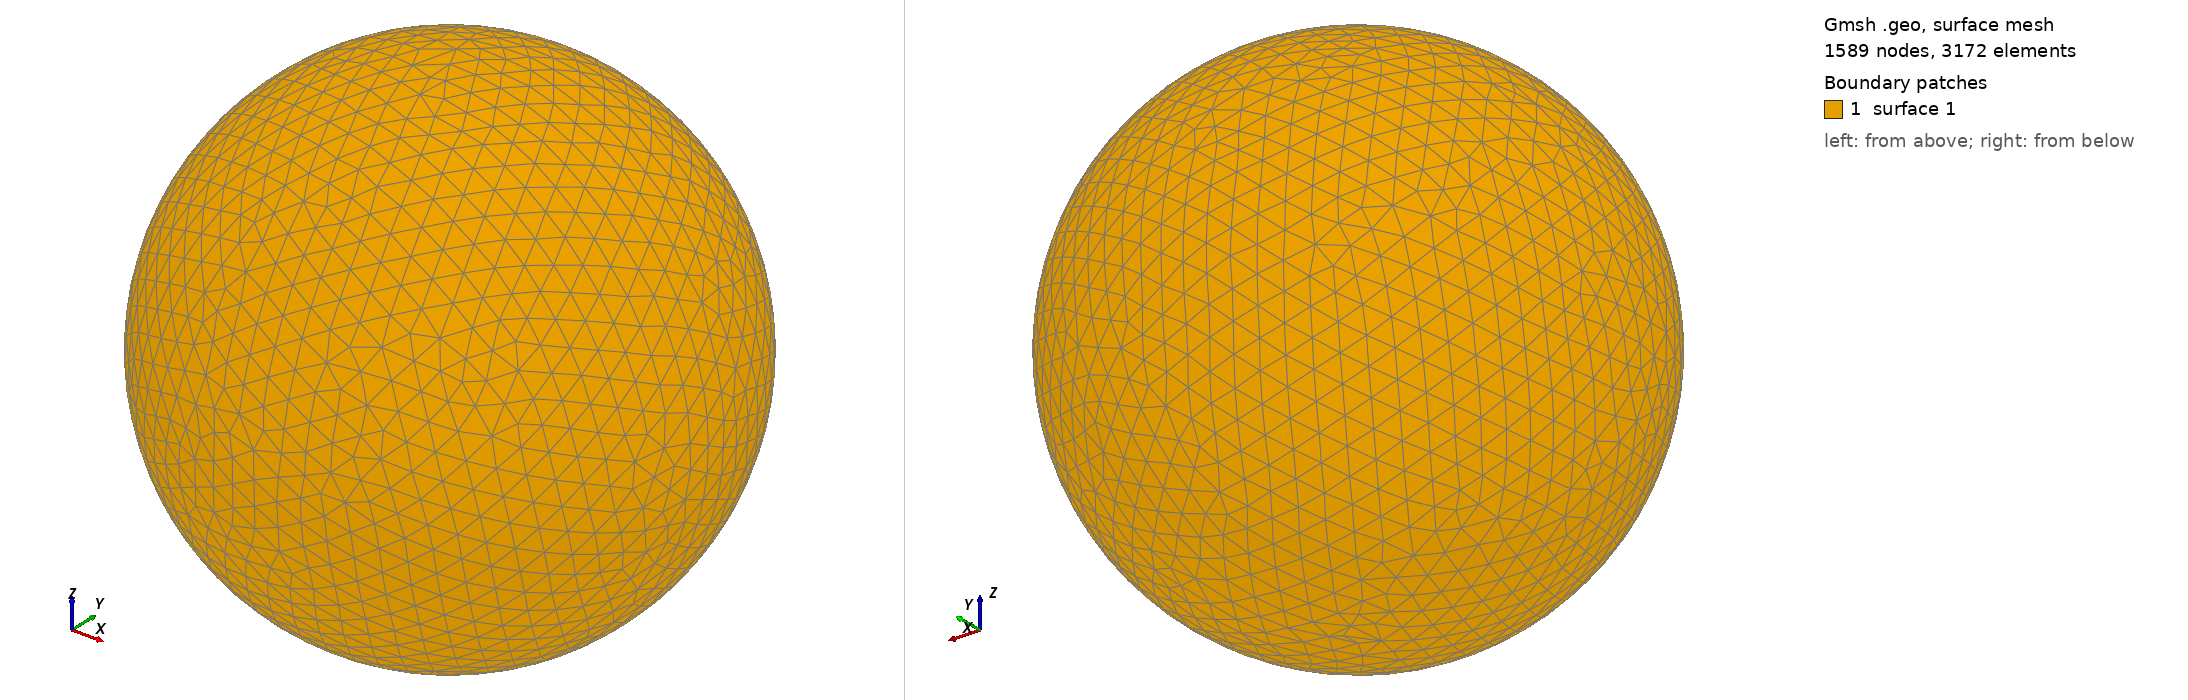

Gmsh geometry script, surface-meshed: 1589 nodes, 3172 surface elements. Boundary patches (legend numbers): 1 surface 1. Left view from above one corner, right view from below the opposite corner. The script declares no physical surfaces, so the legend lists its geometric surfaces. The drawing asked Gmsh for element sizes between 1% and 20% of the model's largest extent; the script's own settings can give other sizes.

=== shot0181.geo (drawn) ===
SetFactory("OpenCASCADE");
Point(1) = {0,0,0,0};
Sphere(1) = {0,0,0,0.00262000};
MeshSize{ PointsOf{ Surface{:}; } } = 0.000262000;
Mesh.ElementOrder=1;
Mesh.Format=39;
